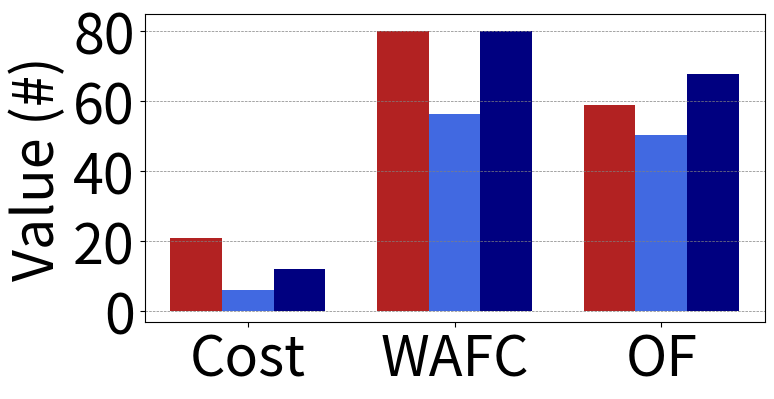

Generate this figure with matplotlib:
import numpy as np
import matplotlib.pyplot as plt
from matplotlib.lines import Line2D
import numpy as np

x = [1, 2, 3]

# D-RAN
# y_DRAN = [21.034, 40, 40 - 21.034]
y_DRAN = [21.03, 80, 58.97]
y1 = y_DRAN

# C-RAN
# y_CRAN = [6.204, 11.5, 11.5 - 6.204]
y_CRAN = [6.204, 56.5, 50.3]
y2 = y_CRAN

# AllSplits
# y_AllSplits = [9.17, 40, 40 - 9.17]
y_AllSplits = [12.136, 80, 67.86]
y3 = y_AllSplits

# The data
# Calculate optimal width
width = np.min(np.diff(x)) / 4

fig = plt.figure(figsize=(8, 4))
ax = fig.add_subplot()
# matplotlib 3.0 you have to use align
ax.bar(x - width-width/2, y1, width, color='firebrick', label='-Ymin', align='edge')
ax.bar(x-width/2, y2, width, color='royalblue', label='Ymax', align='edge')
ax.bar(x + width-width/2, y3, width, color='navy', label='Ymax', align='edge')

ax.yaxis.grid(color='gray', linestyle='--', linewidth=0.5)
# ax.set_yscale('log')
plt.rcParams.update({'font.size': 13})
plt.ylim(-3, 85)

# f, ax = plt.subplots(figsize=(7, 3))

ax.tick_params(axis='y', which='major', labelsize=40)
ax.tick_params(axis='x', which='major', labelsize=40)

plt.xlim(0.5, 3.5)

plt.ylabel("Value (#)", fontsize=40)

plt.xticks([1, 2, 3])
plt.yticks([0, 20, 40, 60, 80], fontsize=40)
ax.set_xticklabels(["Cost", "WAFC", "OF"])

# legend_elements = [Line2D([0], [0], color='firebrick', lw=3, label='D-RAN'),
#                    Line2D([0], [0], color='royalblue', lw=3, label='C-RAN'),
#                    Line2D([0], [0], color='navy', lw=3, label='NG-RAN Splits')]
# plt.legend(handles=legend_elements, loc="upper right", ncol=3)

plt.savefig("20%_eMBB.pdf", bbox_inches='tight')

# plt.show()